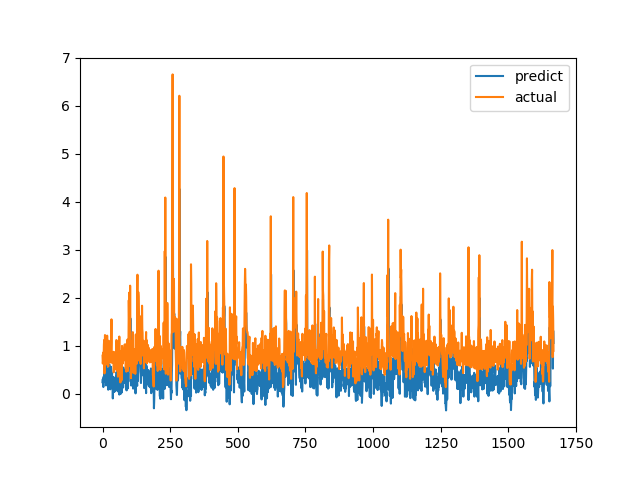

The data file committed next to this chart (first rows):
predict, actual
0.2355, 0.7893
0.2985, 0.6238
0.1824, 0.6915
0.1348, 0.8558
0.349, 0.7094
0.2508, 1.015
0.3817, 1.116
0.4683, 0.4183
0.3219, 1.002
0.4335, 1.219
0.7414, 1.143
0.4825, 0.6528
0.1718, 0.6747
0.1692, 0.601
0.6418, 0.6695
0.2301, 0.6538
0.1891, 0.7814
0.3928, 1.206
0.4986, 0.8469
0.4702, 0.8286
0.4971, 0.6482
0.07968, 0.5624
0.1338, 0.7183
0.1858, 1.1
0.4256, 0.9542
0.6061, 0.729
0.2024, 0.6694
0.197, 0.8631
0.192, 0.6465
0.08861, 0.8223
0.3285, 0.9236
0.557, 0.8301
0.4824, 1.067
0.4412, 1.546
0.2201, 0.6827
0.4179, 0.6386
0.3052, 0.6464
0.2504, 0.6881
-0.1025, 0.7274
0.1652, 0.65
0.1952, 0.8694
0.3415, 0.4409
0.2787, 0.4519
0.03467, 0.7575
0.2519, 0.4952
0.04389, 0.6851
0.1202, 0.7244
0.1433, 0.8654
0.2323, 0.74
0.2501, 0.8071
0.3629, 0.8204
0.1588, 1.114
0.4494, 1.109
0.08915, 0.4751
0.05951, 1.039
0.4726, 0.9458
0.3493, 0.7878
0.4019, 0.3505
0.04076, 0.9368
0.5802, 0.9868
... 1,608 more rows
